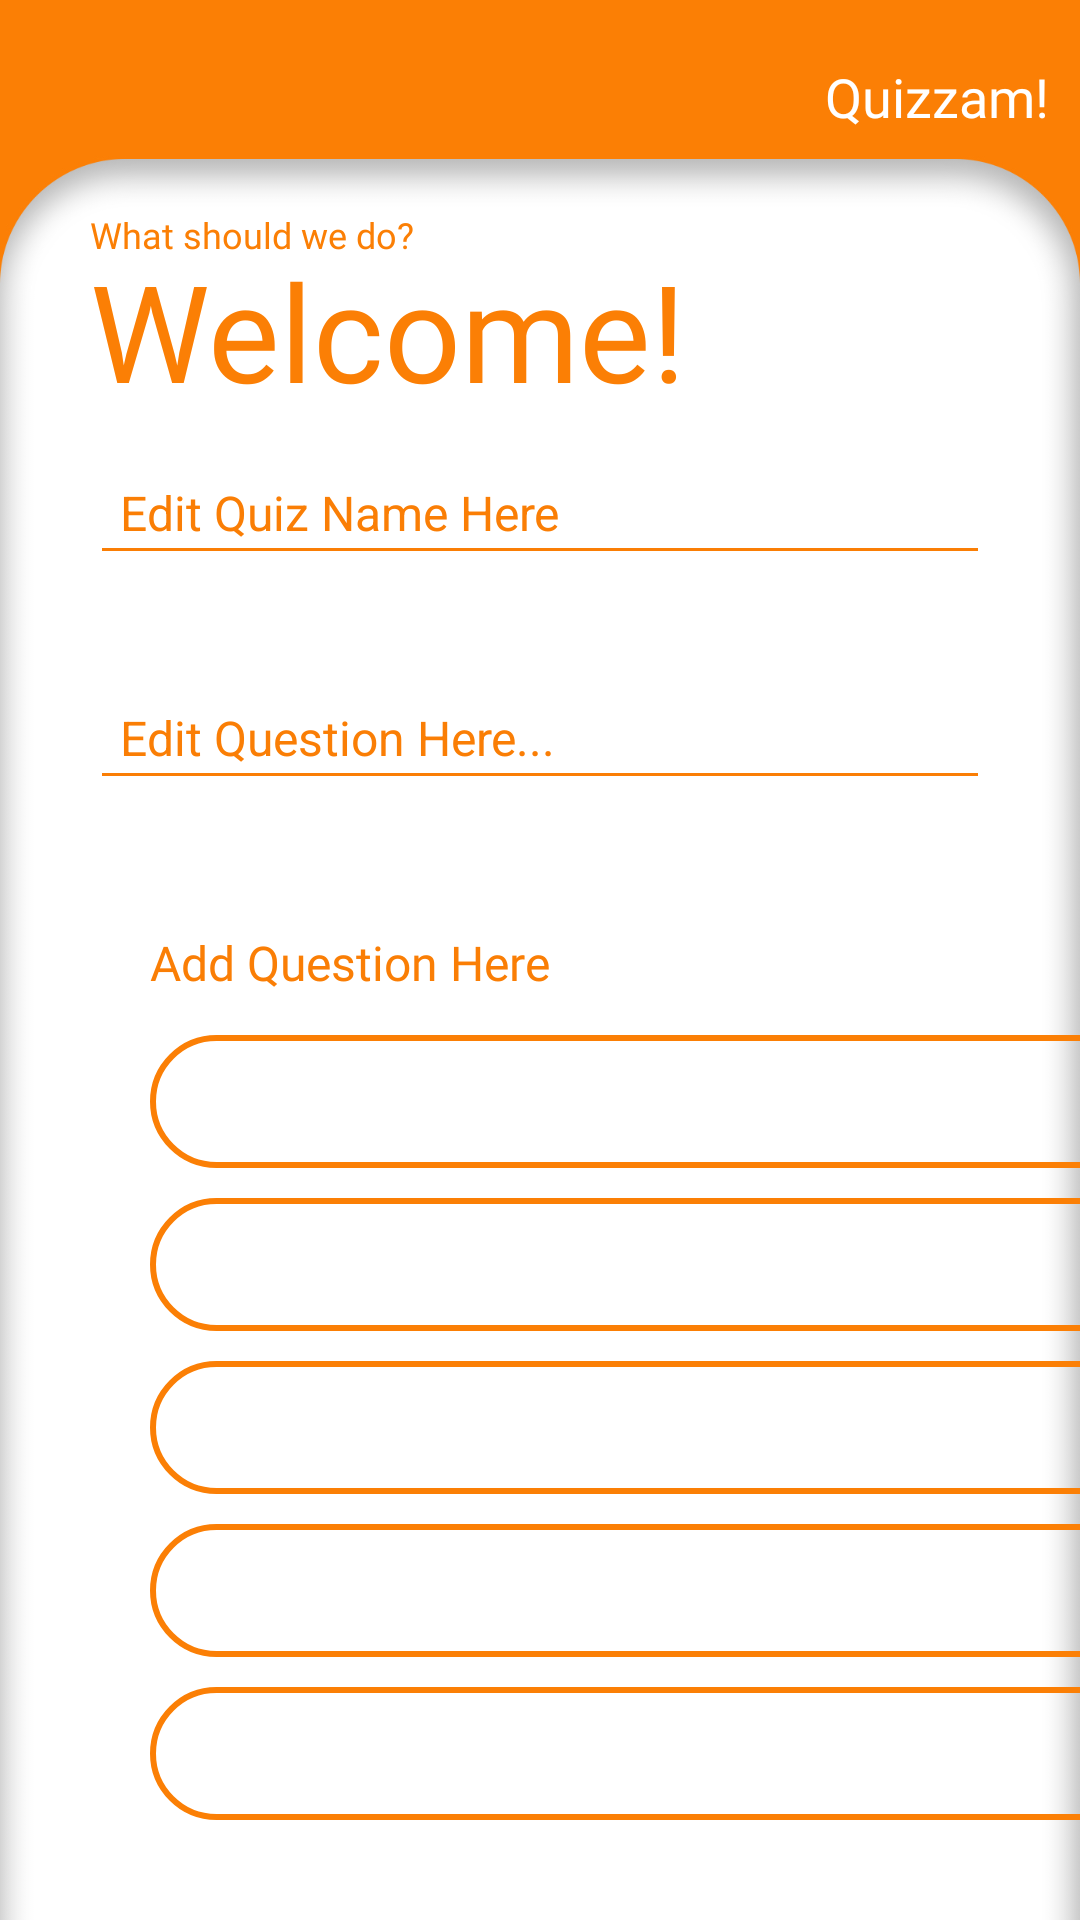

The Android layout XML behind this screen, and the referenced resources:
<!-- AndroidManifest.xml: application theme Theme.QuizApp -->
<!-- res/layout/activity_admin_modify_c.xml -->
<?xml version="1.0" encoding="utf-8"?>
<RelativeLayout xmlns:android="http://schemas.android.com/apk/res/android"
    xmlns:app="http://schemas.android.com/apk/res-auto"
    xmlns:tools="http://schemas.android.com/tools"
    android:layout_width="match_parent"
    android:layout_height="match_parent"
    tools:context=".adminEditQuiz"
    android:background="@drawable/last">

    <TextView
        android:layout_width="wrap_content"
        android:layout_height="wrap_content"
        android:text="Quizzam!"
        android:fontFamily="@font/of_bold"
        android:textColor="#Ffffff"
        android:textSize="18sp"
        android:layout_marginTop="20dp"
        android:layout_marginLeft="275dp"/>

    
    <TextView
        android:layout_width="wrap_content"
        android:layout_height="wrap_content"
        android:fontFamily="@font/of_light"
        android:text="What should we do?"
        android:textColor="#FB7F05"
        android:layout_marginTop="70dp"
        android:textSize="12sp"
        android:layout_marginLeft="30dp"/>

    <TextView
        android:layout_width="wrap_content"
        android:layout_height="wrap_content"
        android:text="Welcome!"
        android:textSize="45sp"
        android:textColor="#FB7F05"
        android:layout_marginTop="80dp"
        android:fontFamily="@font/of_bold"
        android:layout_marginLeft="30dp"/>


    <RelativeLayout
        android:layout_width="match_parent"
        android:layout_height="match_parent"
        android:layout_marginTop="150dp">
        <EditText
            android:id="@+id/edTxtEditQuizName"
            android:layout_width="300dp"
            android:layout_height="wrap_content"
            android:ems="10"
            android:inputType="textPersonName"
            android:paddingTop="10dp"
            android:paddingBottom="10dp"
            android:paddingLeft="10dp"
            android:paddingRight="10dp"
            android:textColor="#FA7E05"
            android:layout_centerHorizontal="true"
            android:textSize="16sp"
            android:backgroundTint="#FA7E05"
            android:textColorHint="#FA7E05"
            android:hint="Edit Quiz Name Here" />

        <EditText
            android:id="@+id/edEditQuestion"
            android:layout_width="300dp"
            android:layout_height="wrap_content"
            android:ems="10"
            android:hint="Edit Question Here..."
            android:inputType="textPersonName"
            android:paddingTop="10dp"
            android:paddingBottom="10dp"
            android:paddingLeft="10dp"
            android:paddingRight="10dp"
            android:textColor="#FA7E05"
            android:layout_centerHorizontal="true"
            android:textSize="16sp"
            android:backgroundTint="#FA7E05"
            android:textColorHint="#FA7E05"
            android:layout_marginTop="75dp"/>
    </RelativeLayout>

    <RelativeLayout
        android:layout_width="wrap_content"
        android:layout_height="300dp"
        android:layout_marginTop="310dp">
        <TextView
            android:id="@+id/textView4"
            android:layout_width="wrap_content"
            android:layout_height="wrap_content"
            android:text="Add Question Here"
            android:textColor="#FA7E05"
            android:layout_marginLeft="50dp"
            android:fontFamily="@font/of_light"
            android:textSize="16sp"/>

        <ScrollView
            android:layout_width="match_parent"
            android:layout_height="wrap_content"
            android:fillViewport="true"
            android:layout_marginTop="35dp">

            <androidx.constraintlayout.widget.ConstraintLayout
                android:layout_width="match_parent"
                android:layout_height="wrap_content"
                android:layout_marginLeft="50dp"
                android:layout_marginRight="50dp"
                android:layout_marginBottom="10dp">

                <EditText
                    android:id="@+id/edEditChoiceA"
                    android:layout_width="match_parent"
                    android:layout_height="wrap_content"
                    android:background="@drawable/quiz_choices_shape"
                    android:ems="10"
                    android:fontFamily="@font/of_med"
                    android:gravity="center"
                    android:inputType="textCapSentences|textMultiLine"
                    android:maxLength="500"
                    android:maxLines="2"
                    android:padding="10dp"
                    android:scrollHorizontally="false"
                    android:textColor="#FA7E05"
                    android:textColorHint="#FA7E05"
                    app:layout_constraintEnd_toEndOf="parent"
                    app:layout_constraintStart_toStartOf="parent"
                    app:layout_constraintTop_toTopOf="parent" />

                <EditText
                    android:id="@+id/edEditChoiceB"
                    android:layout_width="match_parent"
                    android:layout_height="wrap_content"
                    android:layout_marginTop="10dp"
                    android:background="@drawable/quiz_choices_shape"
                    android:ems="10"
                    android:fontFamily="@font/of_med"
                    android:gravity="center"
                    android:inputType="textCapSentences|textMultiLine"
                    android:maxLength="500"
                    android:maxLines="2"
                    android:padding="10dp"
                    android:scrollHorizontally="false"
                    android:textColor="#FA7E05"
                    android:textColorHint="#FA7E05"
                    app:layout_constraintEnd_toEndOf="parent"
                    app:layout_constraintStart_toStartOf="parent"
                    app:layout_constraintTop_toBottomOf="@+id/edEditChoiceA" />

                <EditText
                    android:id="@+id/edEditChoiceC"
                    android:layout_width="match_parent"
                    android:layout_height="wrap_content"
                    android:layout_marginTop="10dp"
                    android:background="@drawable/quiz_choices_shape"
                    android:ems="10"
                    android:fontFamily="@font/of_med"
                    android:gravity="center"
                    android:inputType="textCapSentences|textMultiLine"
                    android:maxLength="500"
                    android:maxLines="2"
                    android:padding="10dp"
                    android:scrollHorizontally="false"
                    android:textColor="#FA7E05"
                    android:textColorHint="#FA7E05"
                    app:layout_constraintEnd_toEndOf="parent"
                    app:layout_constraintStart_toStartOf="parent"
                    app:layout_constraintTop_toBottomOf="@+id/edEditChoiceB" />

                <EditText
                    android:id="@+id/edEditChoiceD"
                    android:layout_width="match_parent"
                    android:layout_height="wrap_content"
                    android:layout_marginTop="10dp"
                    android:background="@drawable/quiz_choices_shape"
                    android:ems="10"
                    android:fontFamily="@font/of_med"
                    android:gravity="center"
                    android:inputType="textCapSentences|textMultiLine"
                    android:maxLength="500"
                    android:maxLines="2"
                    android:padding="10dp"
                    android:scrollHorizontally="false"
                    android:textColor="#FA7E05"
                    android:textColorHint="#FA7E05"
                    app:layout_constraintEnd_toEndOf="parent"
                    app:layout_constraintStart_toStartOf="parent"
                    app:layout_constraintTop_toBottomOf="@+id/edEditChoiceC"/>

                <EditText
                    android:id="@+id/edEditChoiceE"
                    android:layout_width="match_parent"
                    android:layout_height="wrap_content"
                    android:layout_marginTop="10dp"
                    android:background="@drawable/quiz_choices_shape"
                    android:ems="10"
                    android:fontFamily="@font/of_med"
                    android:gravity="center"
                    android:inputType="textCapSentences|textMultiLine"
                    android:maxLength="500"
                    android:maxLines="2"
                    android:padding="10dp"
                    android:scrollHorizontally="false"
                    android:textColor="#FA7E05"
                    android:textColorHint="#FA7E05"
                    app:layout_constraintEnd_toEndOf="parent"
                    app:layout_constraintStart_toStartOf="parent"
                    app:layout_constraintTop_toBottomOf="@+id/edEditChoiceD"/>

            </androidx.constraintlayout.widget.ConstraintLayout>
        </ScrollView>
    </RelativeLayout>

    <Button
        android:id="@+id/btnSaveChanges"
        android:layout_width="200dp"
        android:layout_height="wrap_content"
        android:layout_marginLeft="20dp"
        android:layout_marginTop="620dp"
        android:layout_marginRight="10dp"
        android:background="@drawable/startbuttonshape"
        android:text="Save Changes"
        android:textAllCaps="false"
        android:layout_centerHorizontal="true"/>

</RelativeLayout>
<!-- resources referenced by this layout -->
<resources>
  <!-- drawable last: jpg bitmap (drawable, 287738 bytes) -->
  <!-- drawable quiz_choices_shape (drawable) -->
  <?xml version="1.0" encoding="utf-8"?>
  <selector xmlns:android="http://schemas.android.com/apk/res/android">
      <item>
          <shape android:shape="rectangle">
              <stroke android:color="#FB7F05" android:width="2dp" />
              <solid android:color="@android:color/transparent"/>
              <corners android:radius="100dp"/>
          </shape>
      </item>
  </selector>
  <style name="Theme.QuizApp" parent="Theme.MaterialComponents.DayNight.NoActionBar">
          <item name="android:windowFullscreen">true</item>
          <item name="android:textColor">@color/white</item>
          
          <item name="colorPrimary">#FA7E05</item>
          <item name="colorPrimaryVariant">#FA7E05</item>
          <item name="colorOnPrimary">@color/white</item>
          
          <item name="colorSecondary">@color/teal_200</item>
          <item name="colorSecondaryVariant">@color/teal_700</item>
          <item name="colorOnSecondary">#FFFFFF</item>
          
          <item name="android:statusBarColor" tools:targetApi="21">?attr/colorPrimaryVariant</item>
          
      </style>
  <!-- not gathered from this repository: default colours our renderer supplied (Android Studio template values) -->
  <color name="teal_200">#FF03DAC5</color>
  <color name="teal_700">#FF018786</color>
  <color name="white">#FFFFFFFF</color>
</resources>
